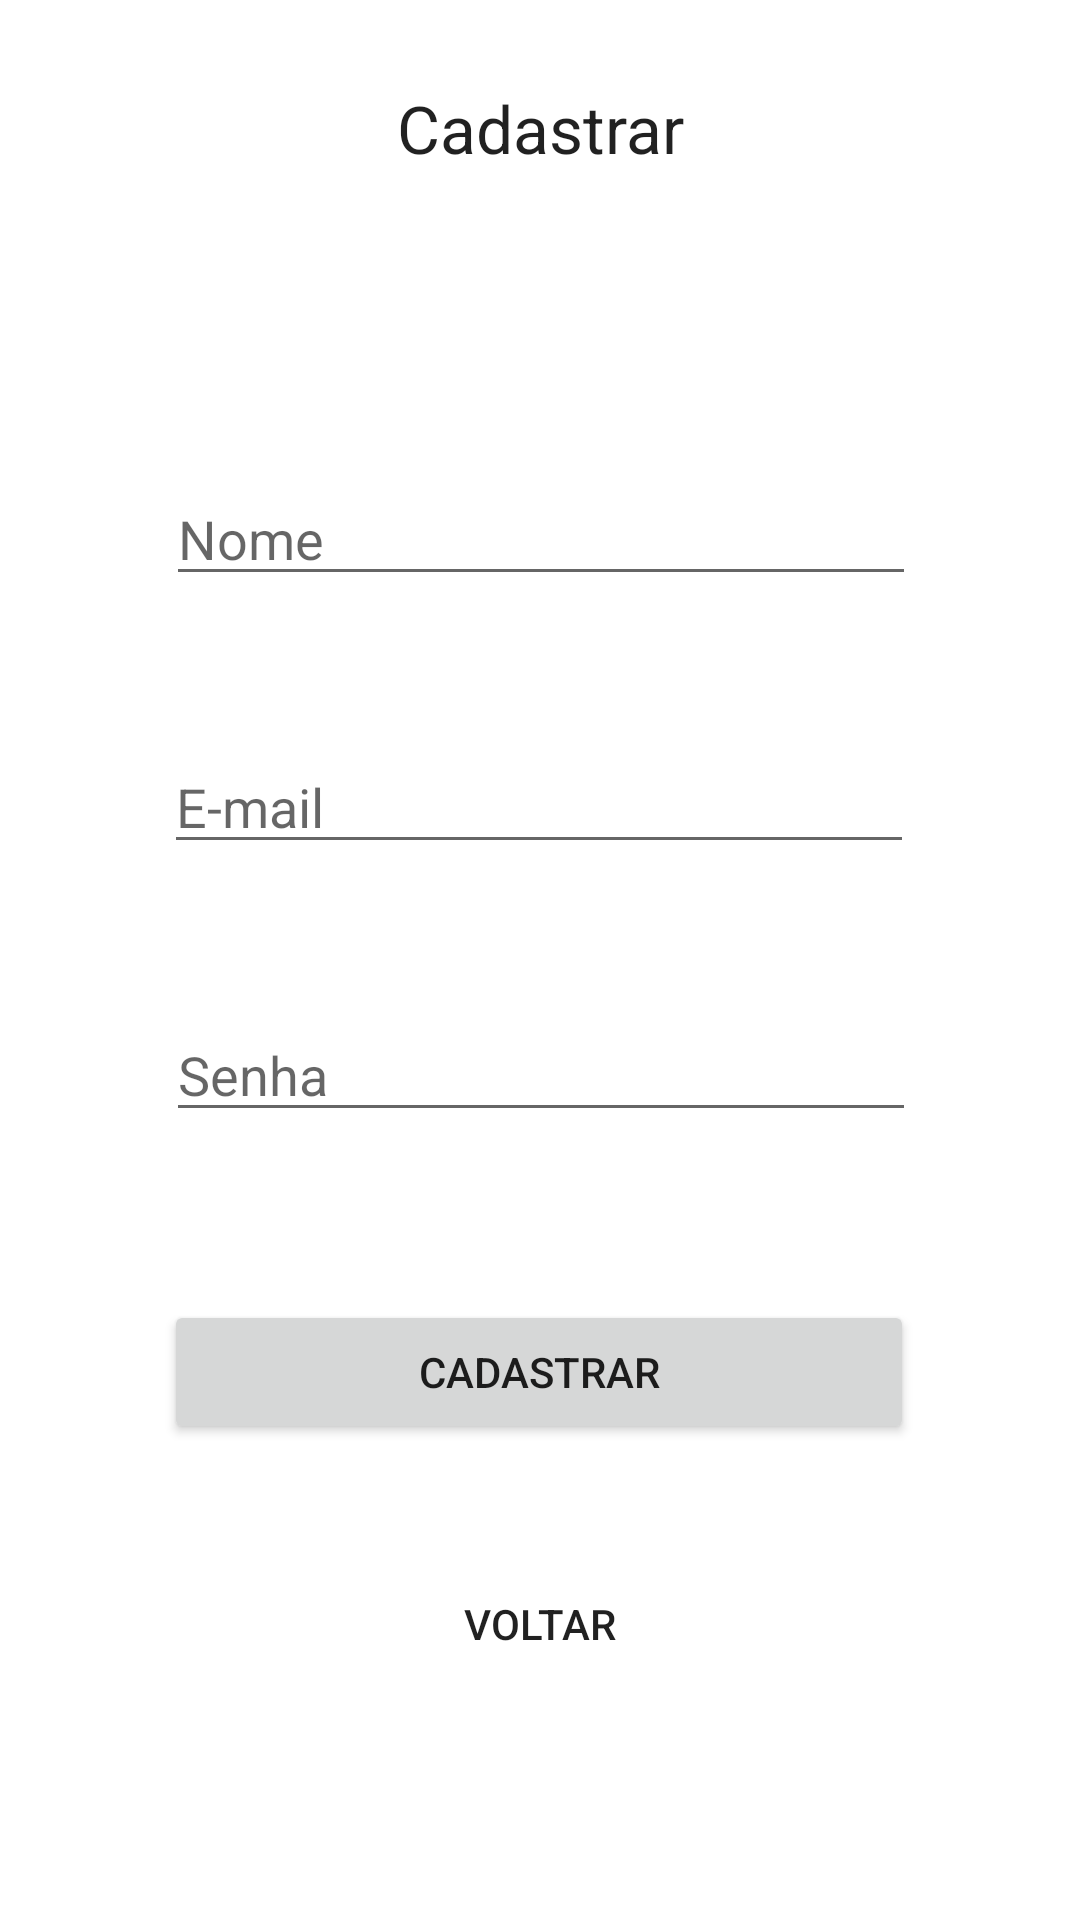

Layout XML and referenced resources for this Android screen:
<!-- AndroidManifest.xml: activity theme Theme.Projetofinal -->
<!-- res/layout/activity_register.xml -->
<?xml version="1.0" encoding="utf-8"?>
<androidx.constraintlayout.widget.ConstraintLayout xmlns:android="http://schemas.android.com/apk/res/android"
    xmlns:app="http://schemas.android.com/apk/res-auto"
    xmlns:tools="http://schemas.android.com/tools"
    android:layout_width="match_parent"
    android:layout_height="match_parent"
    tools:context=".activities.RegisterActivity">

    <TextView
        android:id="@+id/title_textView"
        android:layout_width="wrap_content"
        android:layout_height="wrap_content"
        android:layout_marginTop="28dp"
        android:text="@string/sign_up_title"
        android:textAppearance="@style/TextAppearance.AppCompat.Large"
        app:layout_constraintEnd_toEndOf="parent"
        app:layout_constraintStart_toStartOf="parent"
        app:layout_constraintTop_toTopOf="parent" />

    <EditText
        android:id="@+id/register_email_input"
        android:layout_width="250dp"
        android:layout_height="wrap_content"
        android:layout_marginTop="48dp"
        android:ems="10"
        android:hint="@string/email_input"
        android:inputType="text"
        app:layout_constraintEnd_toEndOf="parent"
        app:layout_constraintHorizontal_bias="0.496"
        app:layout_constraintStart_toStartOf="parent"
        app:layout_constraintTop_toBottomOf="@+id/name_input" />

    <EditText
        android:id="@+id/name_input"
        android:layout_width="250dp"
        android:layout_height="wrap_content"
        android:layout_marginTop="100dp"
        android:ems="10"
        android:hint="@string/name_input"
        android:inputType="text"
        app:layout_constraintEnd_toEndOf="parent"
        app:layout_constraintHorizontal_bias="0.503"
        app:layout_constraintStart_toStartOf="parent"
        app:layout_constraintTop_toBottomOf="@+id/title_textView" />

    <EditText
        android:id="@+id/passwordregister_input"
        android:layout_width="250dp"
        android:layout_height="wrap_content"
        android:layout_marginTop="48dp"
        android:ems="10"
        android:hint="@string/password_label"
        android:inputType="textPassword"
        app:layout_constraintEnd_toEndOf="parent"
        app:layout_constraintHorizontal_bias="0.502"
        app:layout_constraintStart_toStartOf="parent"
        app:layout_constraintTop_toBottomOf="@+id/register_email_input" />

    <Button
        android:id="@+id/register_button"
        android:layout_width="250dp"
        android:layout_height="wrap_content"
        android:layout_marginTop="56dp"
        android:text="@string/sign_up_title"
        app:layout_constraintEnd_toEndOf="parent"
        app:layout_constraintHorizontal_bias="0.498"
        app:layout_constraintStart_toStartOf="parent"
        app:layout_constraintTop_toBottomOf="@+id/passwordregister_input" />

    <Button
        android:id="@+id/back_button"
        style="@style/Widget.AppCompat.Button.Borderless"
        android:layout_width="250dp"
        android:layout_height="wrap_content"
        android:layout_marginTop="36dp"
        android:text="@string/back_button"
        app:layout_constraintEnd_toEndOf="parent"
        app:layout_constraintHorizontal_bias="0.498"
        app:layout_constraintStart_toStartOf="parent"
        app:layout_constraintTop_toBottomOf="@+id/register_button" />
</androidx.constraintlayout.widget.ConstraintLayout>
<!-- resources referenced by this layout -->
<resources>
  <string name="back_button">Voltar</string>
  <string name="email_input">E-mail</string>
  <string name="name_input">Nome</string>
  <string name="password_label">Senha</string>
  <string name="sign_up_title">Cadastrar</string>
  <style name="Theme.Projetofinal" parent="Theme.MaterialComponents.DayNight.DarkActionBar">
          
          <item name="colorPrimary">@color/purple_500</item>
          <item name="colorPrimaryVariant">@color/purple_700</item>
          <item name="colorOnPrimary">@color/white</item>
          
          <item name="colorSecondary">@color/teal_200</item>
          <item name="colorSecondaryVariant">@color/teal_700</item>
          <item name="colorOnSecondary">@color/black</item>
          
          <item name="android:statusBarColor">?attr/colorPrimaryVariant</item>
          
      </style>
  <!-- not gathered from this repository: default colours our renderer supplied (Android Studio template values) -->
  <color name="purple_500">#FF6200EE</color>
  <color name="purple_700">#FF3700B3</color>
  <color name="teal_200">#FF03DAC5</color>
  <color name="teal_700">#FF018786</color>
  <color name="black">#FF000000</color>
  <color name="white">#FFFFFFFF</color>
</resources>
